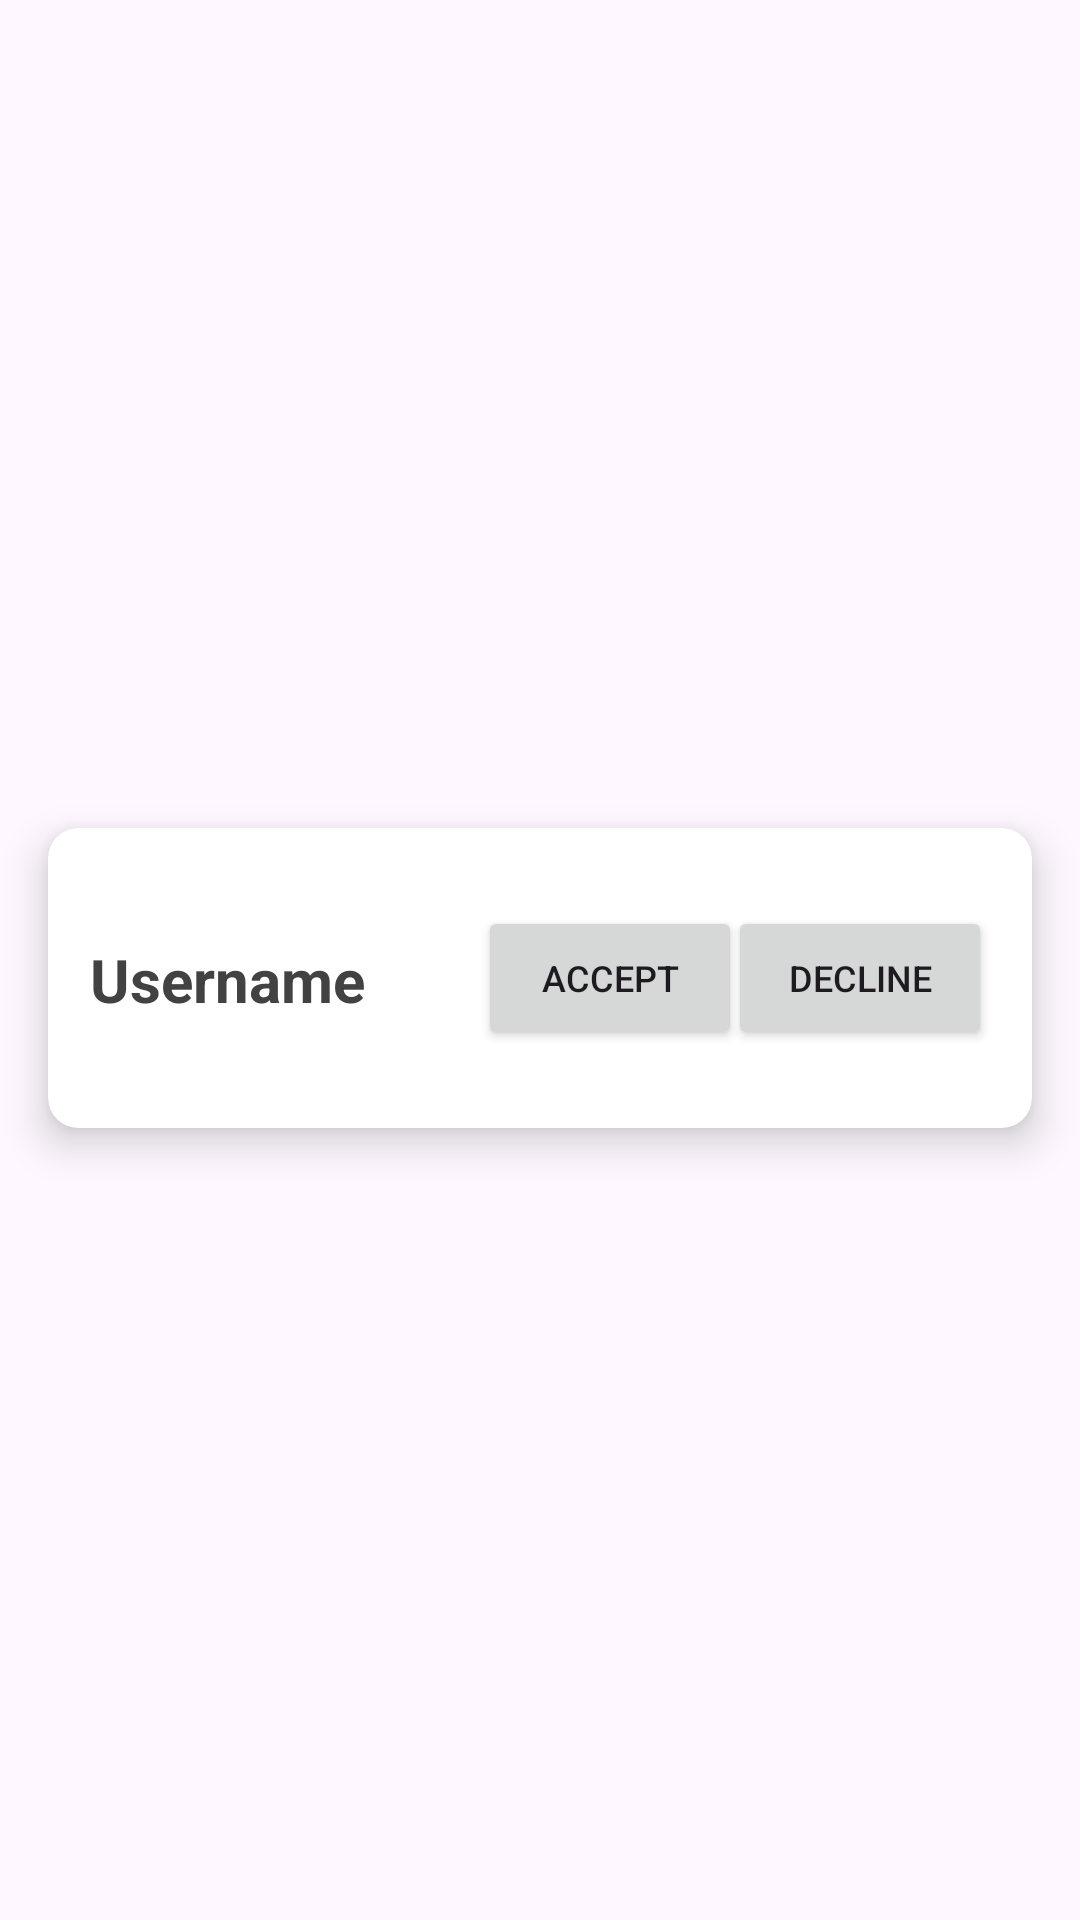

This screen was rendered from an Android layout file. Write that file and the resources it references.
<!-- AndroidManifest.xml: application theme Theme.YAppMobile -->
<!-- res/layout/request_list_row.xml -->
﻿<?xml version="1.0" encoding="utf-8"?>
<androidx.constraintlayout.widget.ConstraintLayout xmlns:android="http://schemas.android.com/apk/res/android"
    xmlns:app="http://schemas.android.com/apk/res-auto"
    android:layout_width="match_parent"
    android:layout_height="wrap_content">

    <androidx.cardview.widget.CardView
        android:id="@+id/request_card"
        android:layout_width="match_parent"
        android:layout_height="100dp"
        android:layout_marginStart="16dp"
        android:layout_marginTop="24dp"
        android:layout_marginEnd="16dp"
        android:layout_marginBottom="12dp"
        app:cardBackgroundColor="@color/white"
        app:cardCornerRadius="10dp"
        app:cardElevation="8dp"
        app:layout_constraintBottom_toBottomOf="parent"
        app:layout_constraintEnd_toEndOf="parent"
        app:layout_constraintStart_toStartOf="parent"
        app:layout_constraintTop_toTopOf="parent">

        <androidx.constraintlayout.widget.ConstraintLayout
            android:layout_width="match_parent"
            android:layout_height="match_parent">

            <TextView
                android:id="@+id/request_sender"
                android:layout_width="wrap_content"
                android:layout_height="wrap_content"
                android:ellipsize="end"
                android:maxLines="1"
                android:text="Username"
                android:textColor="@color/cardview_dark_background"
                android:textSize="20sp"
                android:textStyle="bold"
                app:layout_constraintBottom_toBottomOf="parent"
                app:layout_constraintEnd_toEndOf="parent"
                app:layout_constraintHorizontal_bias="0.059"
                app:layout_constraintStart_toStartOf="parent"
                app:layout_constraintTop_toTopOf="parent"
                app:layout_constraintVertical_bias="0.506" />

            <Button
                android:id="@+id/decline_button"
                android:layout_width="wrap_content"
                android:layout_height="wrap_content"
                android:text="Decline"
                android:textSize="12sp"
                app:layout_constraintBottom_toBottomOf="parent"
                app:layout_constraintEnd_toEndOf="parent"
                app:layout_constraintHorizontal_bias="0.944"
                app:layout_constraintStart_toStartOf="parent"
                app:layout_constraintTop_toTopOf="parent" />

            <Button
                android:id="@+id/accept_button"
                android:layout_width="wrap_content"
                android:layout_height="wrap_content"
                android:text="Accept"
                android:textSize="12sp"
                app:layout_constraintBottom_toBottomOf="parent"
                app:layout_constraintEnd_toEndOf="parent"
                app:layout_constraintHorizontal_bias="0.597"
                app:layout_constraintStart_toStartOf="parent"
                app:layout_constraintTop_toTopOf="parent" />

        </androidx.constraintlayout.widget.ConstraintLayout>
    </androidx.cardview.widget.CardView>
</androidx.constraintlayout.widget.ConstraintLayout>
<!-- resources referenced by this layout -->
<resources>
  <color name="white">#FFFFFFFF</color>
  <style name="Theme.YAppMobile" parent="Base.Theme.YAppMobile" />
  <style name="Base.Theme.YAppMobile" parent="Theme.Material3.DayNight">
          
          <item name="windowNoTitle">true</item>
          <item name="windowActionBar">false</item>
          <item name="android:windowFullscreen">true</item>
      </style>
</resources>
